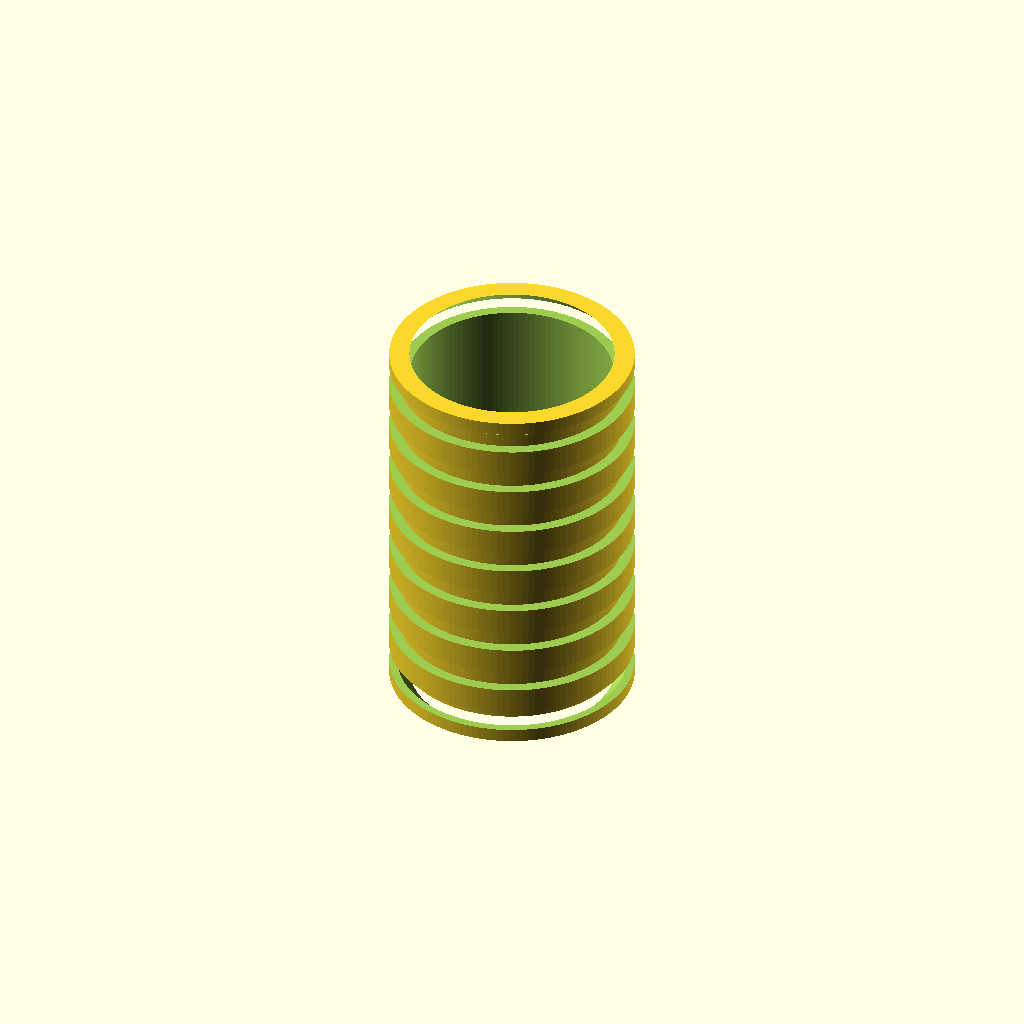
Cell 1 — every parameter at its default value.
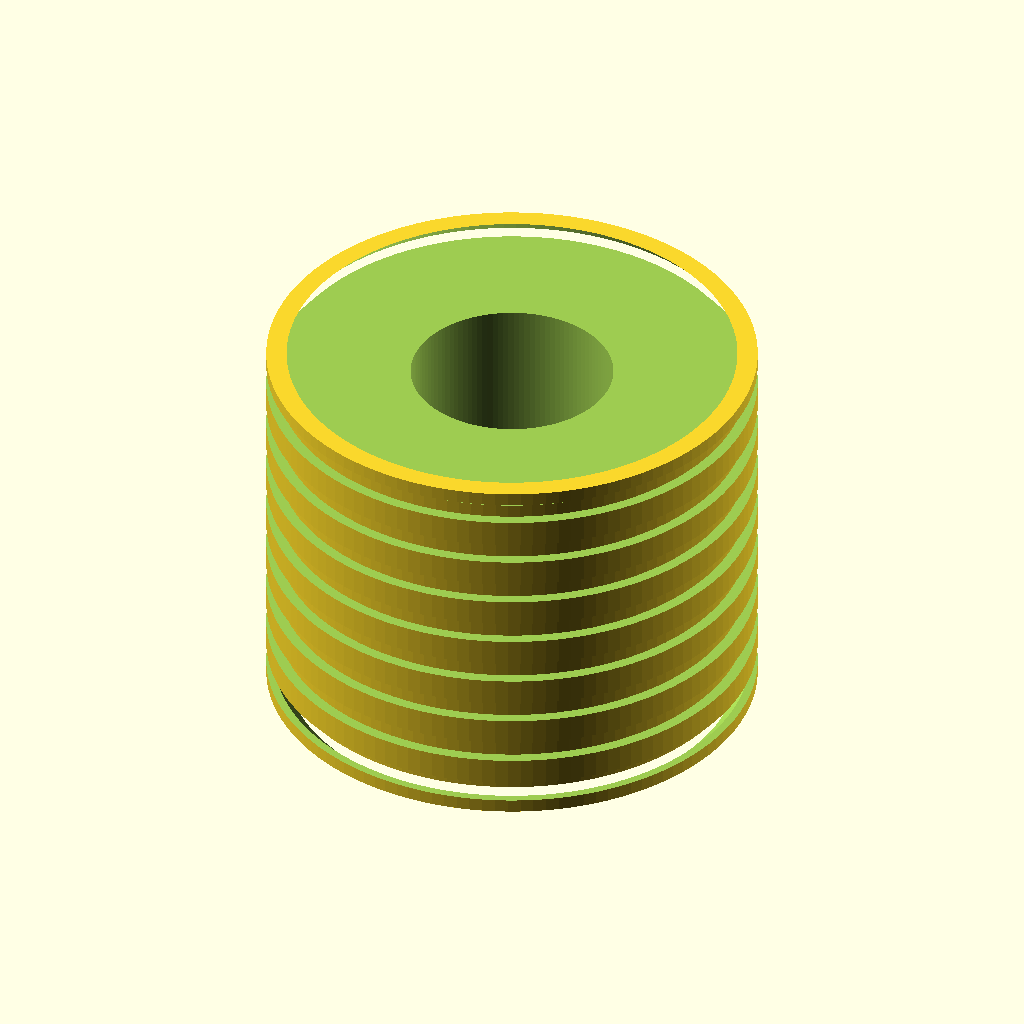
Cell 2: the same model with od = 8.
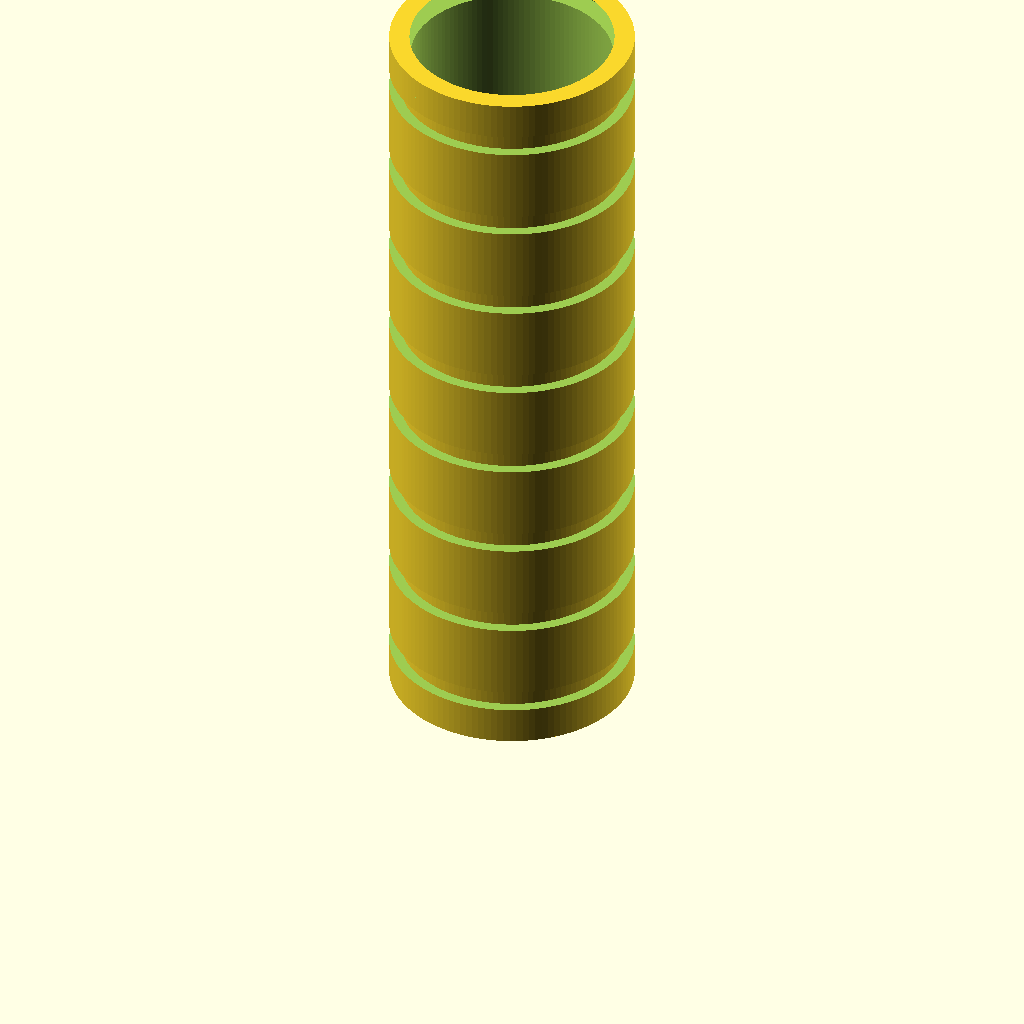
Cell 3 — len set to 12.6, the other parameters unchanged.
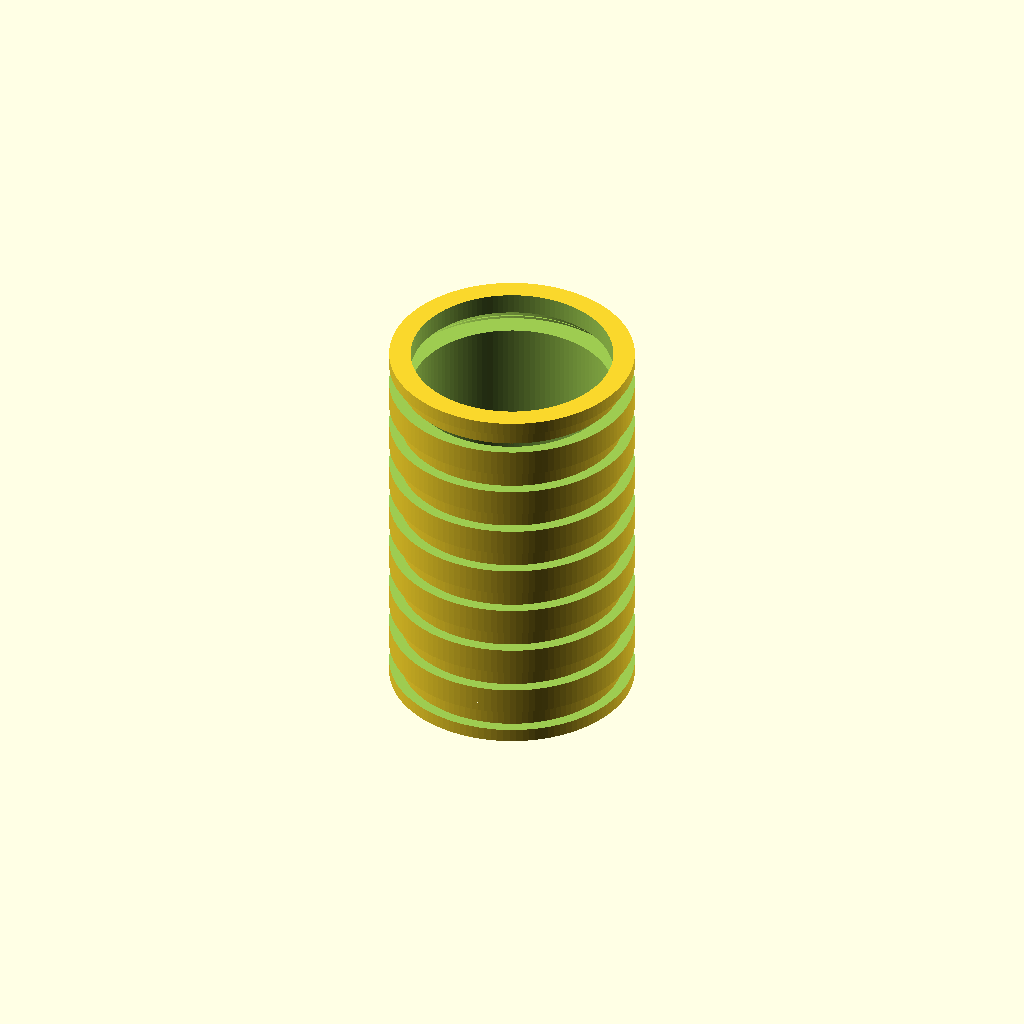
Cell 4: ch = 0.7 (everything else at default).
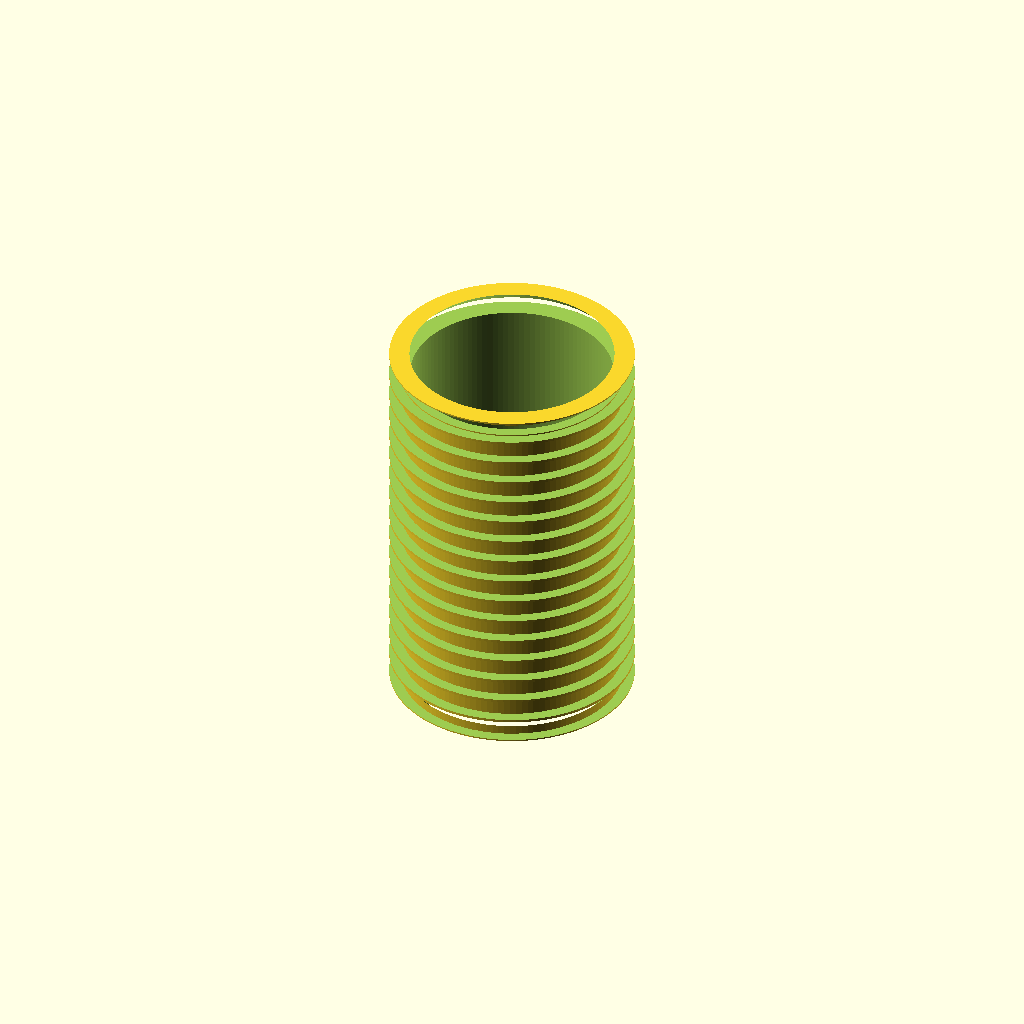
Cell 5: the same model with ring_count = 16.
One fixed orthographic camera (rotation 55°, 0°, 25°; colour scheme Cornfield) for every cell.
Source of the model, additional_study/matched_effort/results/direct_matched_calls/scad/insert__CNCKM4.scad:
$fn = 120;

// Heat-set insert (approximation)
// Outer diameter: 4.0 mm
// Length: 6.3 mm
// Internal thread: for M4 screw (modeled as a clearance/bore, not true helical thread)

od = 4.0;
len = 6.3;

// Typical M4 internal minor diameter for a heat-set insert is around 3.2–3.4 mm.
// Use 3.3 mm as a reasonable bore approximation.
id = 3.3;

// Small lead-in chamfers
ch = 0.35;

// Optional shallow knurl-like rings (visual/approx grip), kept subtle
ring_count = 8;
ring_depth = 0.18;
ring_width = 0.35;

module insert_body() {
    difference() {
        // Outer body
        cylinder(h = len, d = od);

        // Inner bore
        translate([0,0,-0.01])
            cylinder(h = len + 0.02, d = id);

        // Chamfer top
        translate([0,0,len - ch])
            cylinder(h = ch + 0.02, d1 = od, d2 = od - 2*ch);

        // Chamfer bottom
        translate([0,0,-0.01])
            cylinder(h = ch + 0.02, d1 = od - 2*ch, d2 = od);

        // Shallow circumferential grooves (approx knurl/rings)
        for (i = [0:ring_count-1]) {
            z0 = (len*(i+0.5)/ring_count) - ring_width/2;
            translate([0,0,z0])
                cylinder(h = ring_width, d = od + 0.02); // cut ring
        }
    }
}

module ring_cuts() {
    // Subtract grooves by removing a thin outer shell at ring positions
    // Implemented by subtracting a slightly larger cylinder and adding back core via intersection
    // Simpler: directly subtract torus-like band via difference of cylinders.
    for (i = [0:ring_count-1]) {
        z0 = (len*(i+0.5)/ring_count) - ring_width/2;
        translate([0,0,z0])
            difference() {
                cylinder(h = ring_width, d = od + 0.02);
                translate([0,0,-0.01])
                    cylinder(h = ring_width + 0.02, d = od - 2*ring_depth);
            }
    }
}

difference() {
    // Base insert with bore and chamfers
    difference() {
        cylinder(h = len, d = od);
        translate([0,0,-0.01]) cylinder(h = len + 0.02, d = id);

        // Chamfers
        translate([0,0,len - ch]) cylinder(h = ch + 0.02, d1 = od, d2 = od - 2*ch);
        translate([0,0,-0.01])    cylinder(h = ch + 0.02, d1 = od - 2*ch, d2 = od);
    }

    // Groove cuts
    ring_cuts();
}
Customizer parameters (derived from the source; name, type, default, range or options):
od: number, default 4
len: number, default 6.3
id: number, default 3.3
ch: number, default 0.35
ring_count: number, default 8
ring_depth: number, default 0.18
ring_width: number, default 0.35
